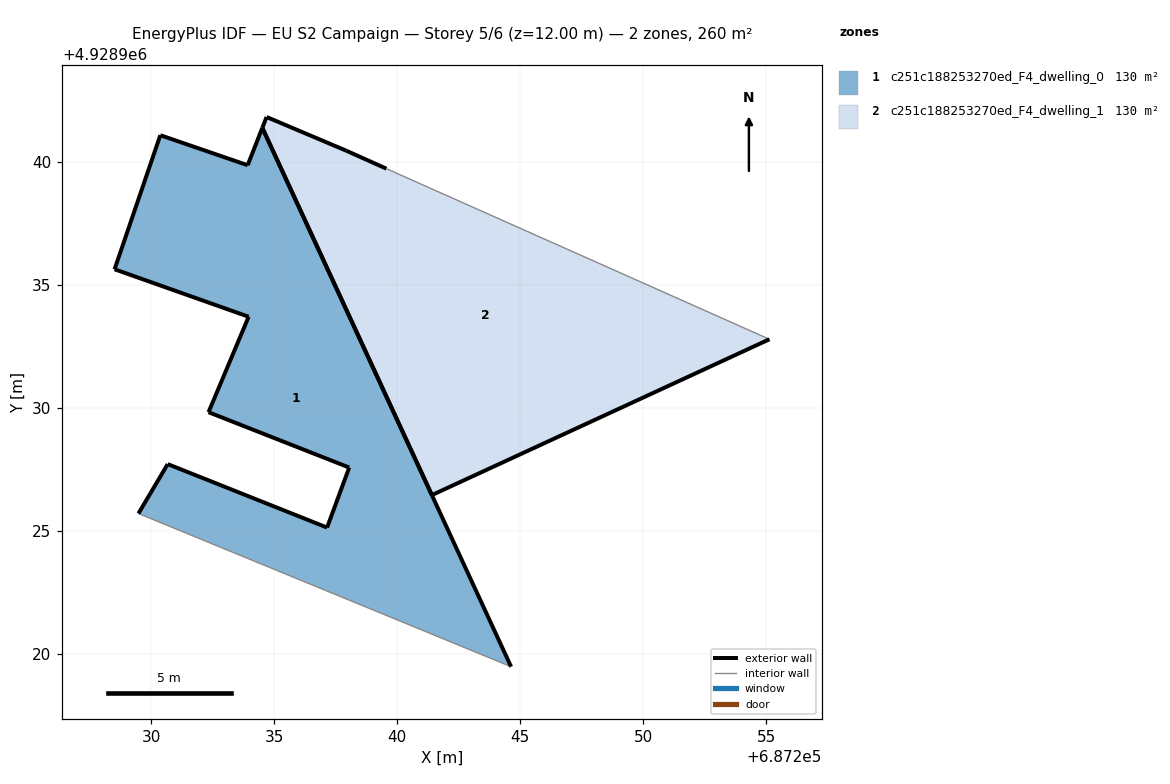
=== STOREY PLAN SPEC (per zone: floor XY polygon, exterior-wall plan segments, windows/doors) ===
zone 1: c251c188253270ed_F4_dwelling_0  (130.2 m²)
  floor: (687244.62, 4928919.47) (687234.51, 4928941.38) (687233.91, 4928939.86) (687230.36, 4928941.08) (687228.50, 4928935.63) (687233.95, 4928933.70) (687232.32, 4928929.82) (687238.04, 4928927.57) (687237.14, 4928925.13) (687230.66, 4928927.71) (687229.47, 4928925.70)
  exterior wall: (687237.14, 4928925.13) – (687238.04, 4928927.57)  [2.6 m]
  exterior wall: (687238.04, 4928927.57) – (687232.32, 4928929.82)  [6.1 m]
  exterior wall: (687232.32, 4928929.82) – (687233.95, 4928933.70)  [4.2 m]
  exterior wall: (687233.95, 4928933.70) – (687228.50, 4928935.63)  [5.8 m]
  exterior wall: (687228.50, 4928935.63) – (687230.36, 4928941.08)  [5.8 m]
  exterior wall: (687230.36, 4928941.08) – (687233.91, 4928939.86)  [3.8 m]
  exterior wall: (687233.91, 4928939.86) – (687234.51, 4928941.38)  [1.6 m]
  exterior wall: (687234.51, 4928941.38) – (687244.62, 4928919.47)  [24.1 m]
  exterior wall: (687229.47, 4928925.70) – (687230.66, 4928927.71)  [2.3 m]
  exterior wall: (687230.66, 4928927.71) – (687237.14, 4928925.13)  [7.0 m]
  interior walls: 1
zone 2: c251c188253270ed_F4_dwelling_1  (130.2 m²)
  floor: (687255.13, 4928932.78) (687239.55, 4928939.72) (687237.92, 4928940.45) (687234.68, 4928941.82) (687234.51, 4928941.38) (687241.40, 4928926.45)
  exterior wall: (687234.68, 4928941.82) – (687237.92, 4928940.45)  [3.5 m]
  exterior wall: (687237.92, 4928940.45) – (687239.55, 4928939.72)  [1.8 m]
  exterior wall: (687255.13, 4928932.78) – (687241.40, 4928926.45)  [15.1 m]
  exterior wall: (687241.40, 4928926.45) – (687234.51, 4928941.38)  [16.4 m]
  exterior wall: (687234.51, 4928941.38) – (687234.68, 4928941.82)  [0.5 m]
  interior walls: 1

=== DERIVED (storey summary) ===
Building: EU S2 Campaign
Storey: 5 of 6  (floor level z = 12.00 m)
Storey gross floor area: 260.3 m²
Zones on this storey: 2
  - c251c188253270ed_F4_dwelling_0: floor 130.2 m²; exterior wall 63.3 m (189.9 m²); WWR 0.0%
  - c251c188253270ed_F4_dwelling_1: floor 130.2 m²; exterior wall 37.3 m (112.0 m²); WWR 0.0%
Zone adjacency: (none detected)